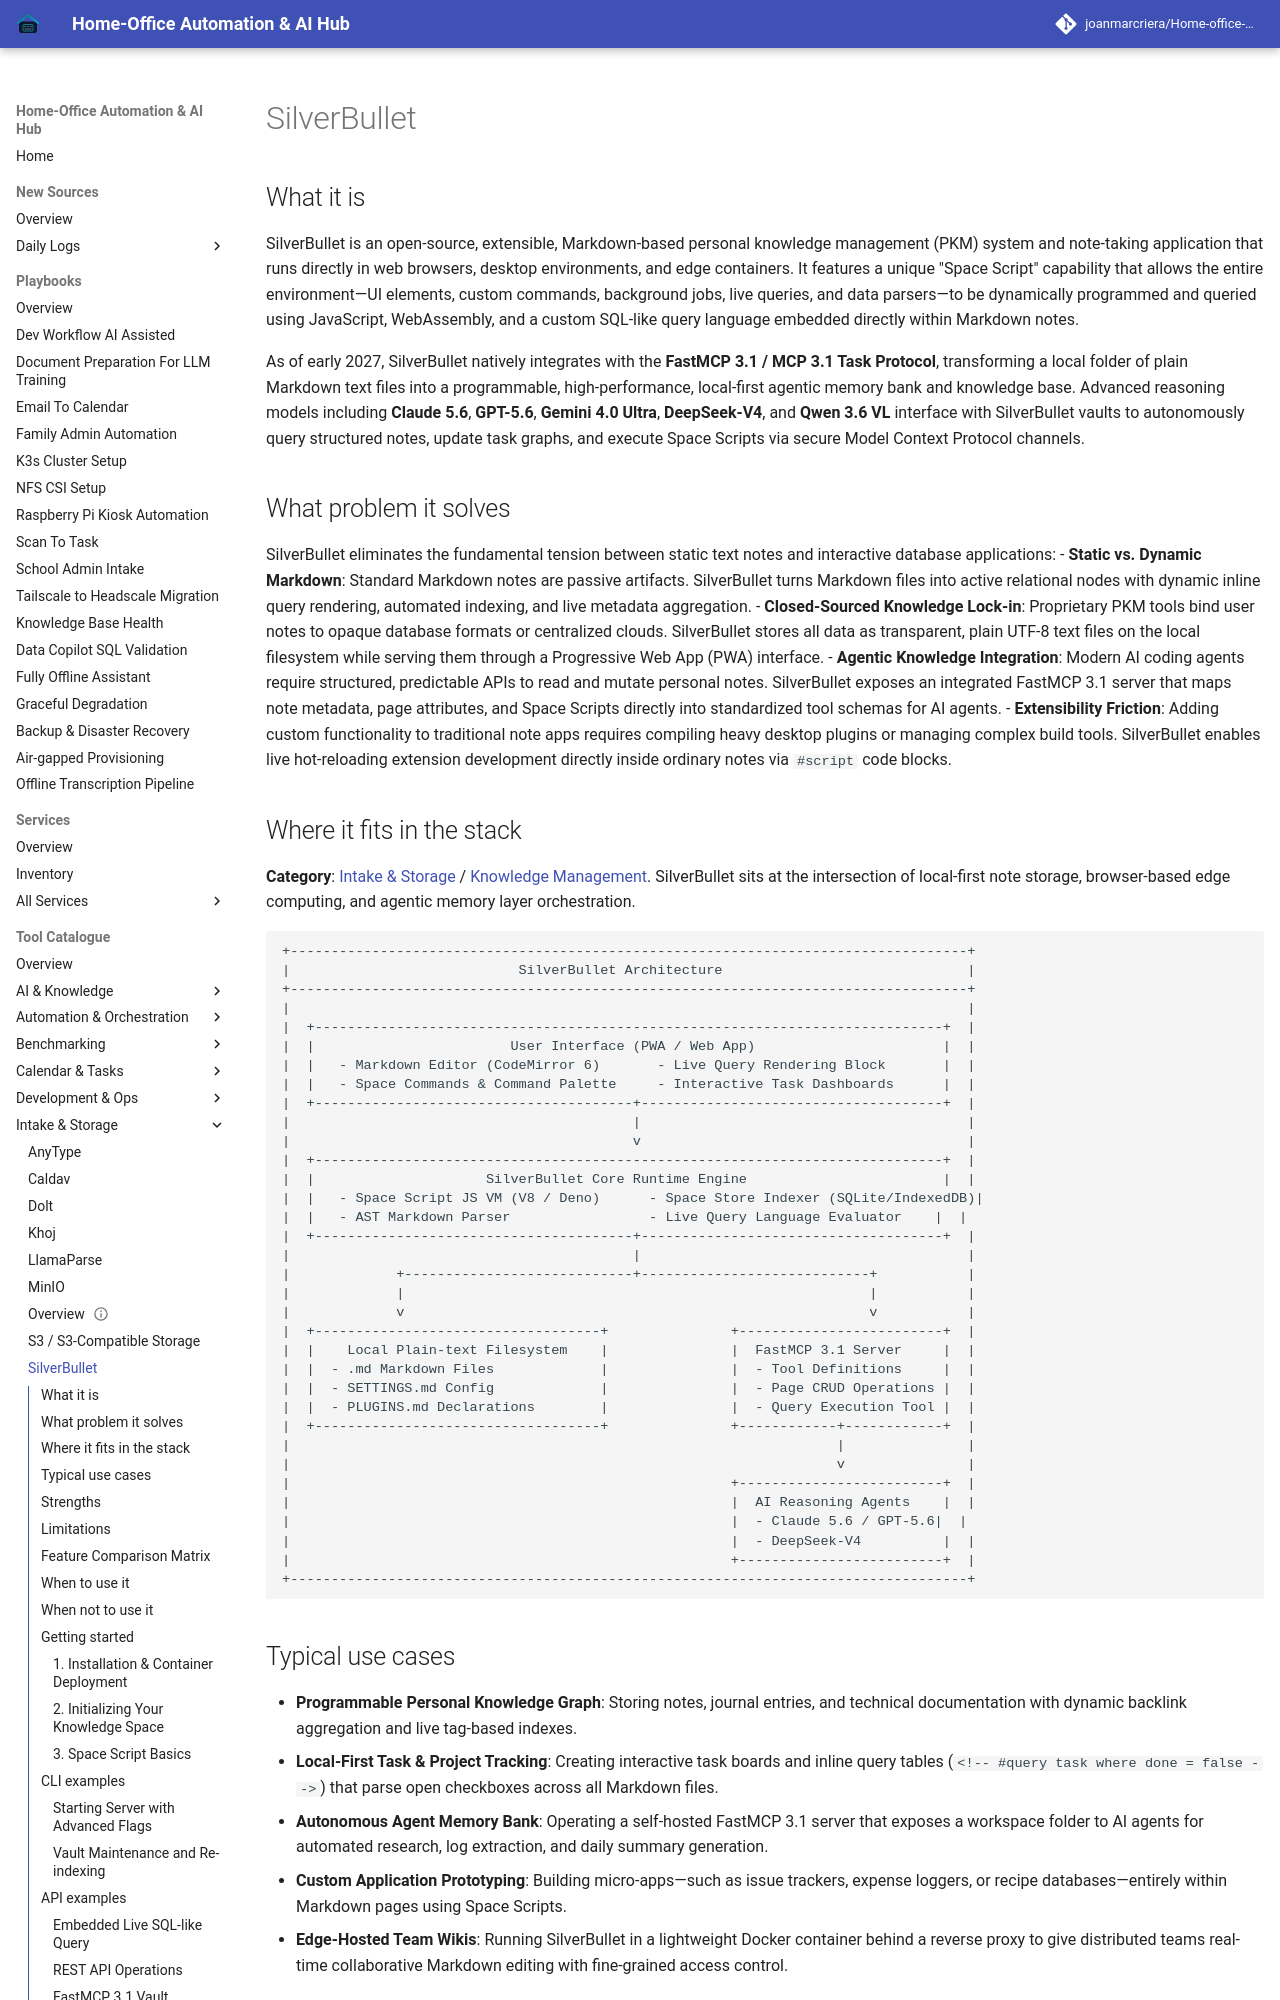

repository: joanmarcriera/Home-office-automations · page: tools/intake_storage/silverbullet/index.html · generator: mkdocs

# SilverBullet

## What it is
SilverBullet is an open-source, extensible, Markdown-based personal knowledge management (PKM) system and note-taking application that runs directly in web browsers, desktop environments, and edge containers. It features a unique "Space Script" capability that allows the entire environment—UI elements, custom commands, background jobs, live queries, and data parsers—to be dynamically programmed and queried using JavaScript, WebAssembly, and a custom SQL-like query language embedded directly within Markdown notes.

As of early 2027, SilverBullet natively integrates with the **FastMCP 3.1 / MCP 3.1 Task Protocol**, transforming a local folder of plain Markdown text files into a programmable, high-performance, local-first agentic memory bank and knowledge base. Advanced reasoning models including **Claude 5.6**, **GPT-5.6**, **Gemini 4.0 Ultra**, **DeepSeek-V4**, and **Qwen 3.6 VL** interface with SilverBullet vaults to autonomously query structured notes, update task graphs, and execute Space Scripts via secure Model Context Protocol channels.

## What problem it solves
SilverBullet eliminates the fundamental tension between static text notes and interactive database applications:
- **Static vs. Dynamic Markdown**: Standard Markdown notes are passive artifacts. SilverBullet turns Markdown files into active relational nodes with dynamic inline query rendering, automated indexing, and live metadata aggregation.
- **Closed-Sourced Knowledge Lock-in**: Proprietary PKM tools bind user notes to opaque database formats or centralized clouds. SilverBullet stores all data as transparent, plain UTF-8 text files on the local filesystem while serving them through a Progressive Web App (PWA) interface.
- **Agentic Knowledge Integration**: Modern AI coding agents require structured, predictable APIs to read and mutate personal notes. SilverBullet exposes an integrated FastMCP 3.1 server that maps note metadata, page attributes, and Space Scripts directly into standardized tool schemas for AI agents.
- **Extensibility Friction**: Adding custom functionality to traditional note apps requires compiling heavy desktop plugins or managing complex build tools. SilverBullet enables live hot-reloading extension development directly inside ordinary notes via `#script` code blocks.
